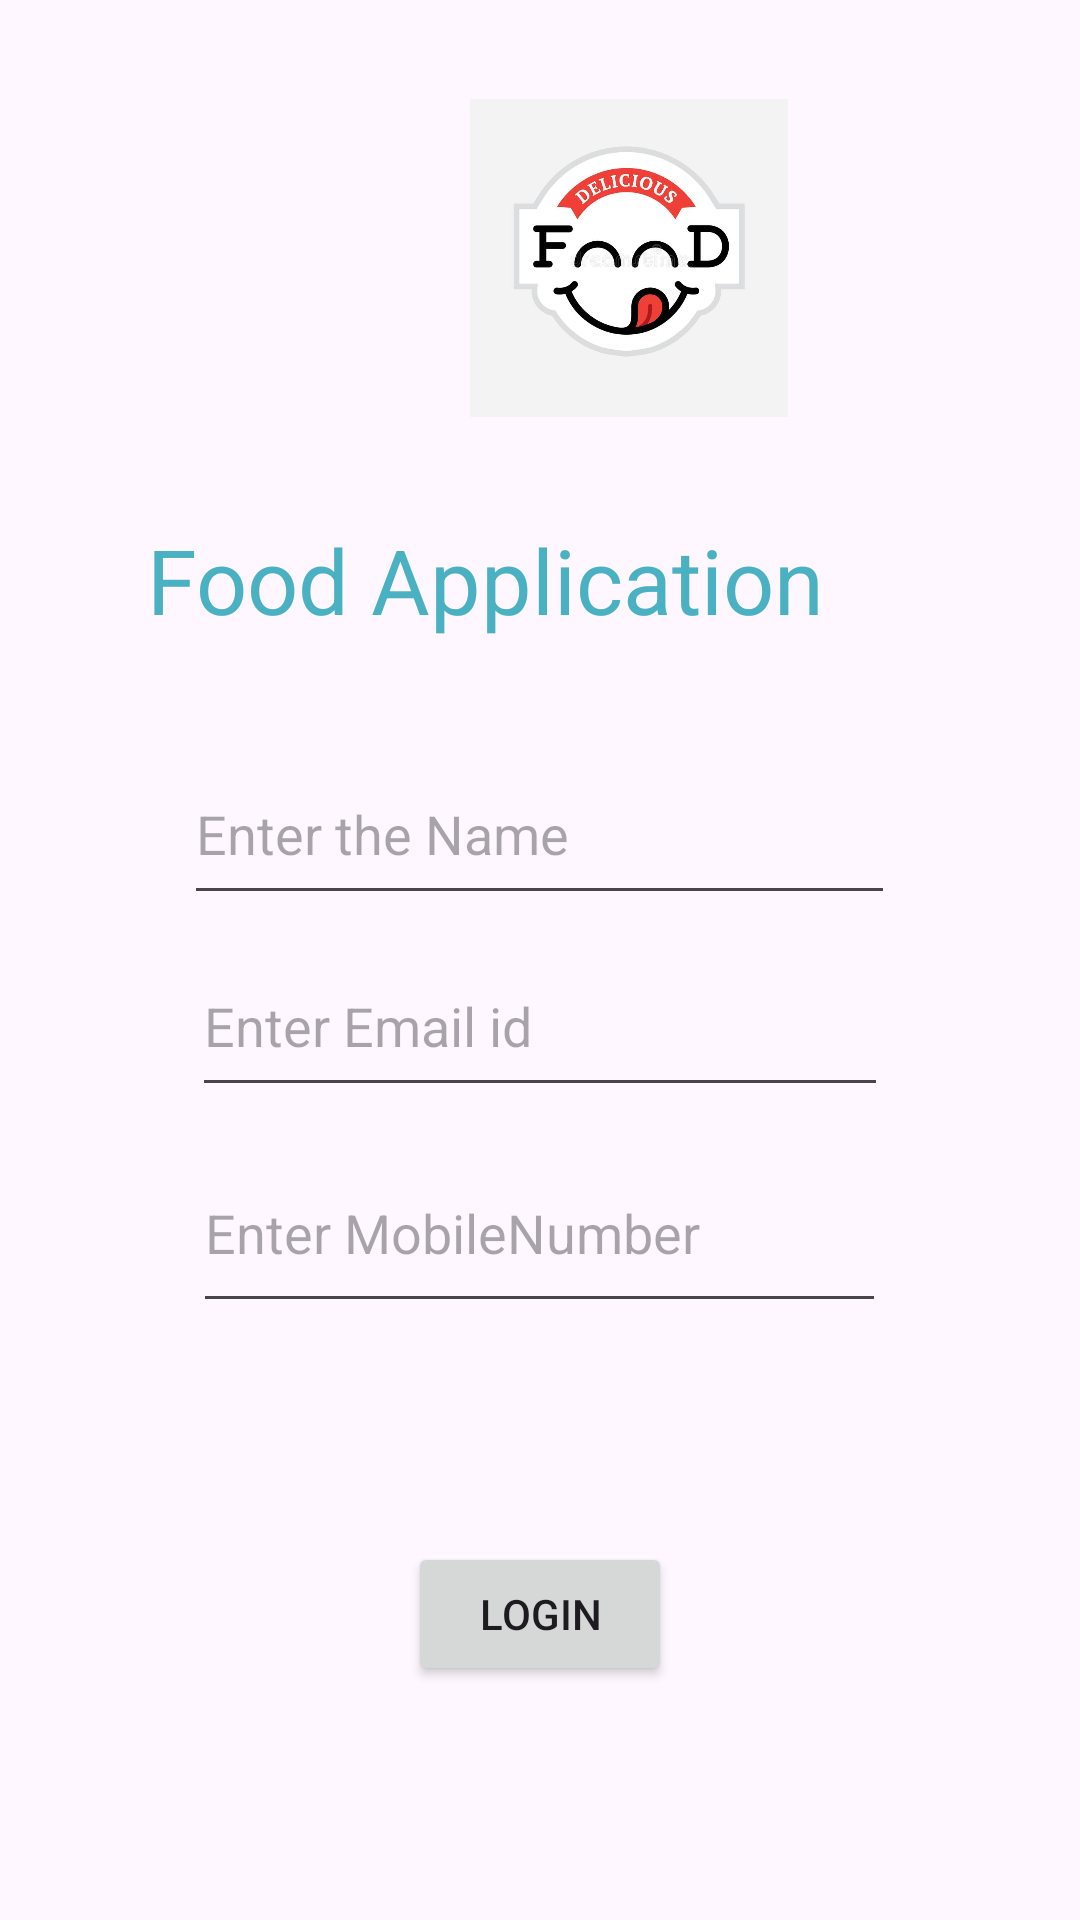

Here is an Android app screen rendered from its layout file. Give the layout XML and the strings, colors and styles it references.
<!-- AndroidManifest.xml: application theme Theme.Task_Assessment -->
<!-- res/layout/activity_main.xml -->
<?xml version="1.0" encoding="utf-8"?>
<RelativeLayout xmlns:android="http://schemas.android.com/apk/res/android"
    xmlns:app="http://schemas.android.com/apk/res-auto"
    xmlns:tools="http://schemas.android.com/tools"
    android:layout_width="match_parent"
    android:layout_height="match_parent"
    tools:context=".MainActivity">

    <ImageView
        android:id="@+id/imageView"
        android:layout_width="121dp"
        android:layout_height="106dp"
        android:layout_alignParentStart="true"
        android:layout_alignParentTop="true"
        android:layout_centerHorizontal="true"
        android:layout_marginStart="149dp"
        android:layout_marginTop="33dp"
        android:src="@drawable/foodimage" />


    <EditText
        android:id="@+id/name"
        android:layout_width="237dp"
        android:layout_height="57dp"
        android:layout_alignParentTop="true"
        android:layout_centerHorizontal="true"
        android:layout_marginTop="248dp"
        android:ems="10"
        android:hint="Enter the Name"
        android:inputType="text" />

    <EditText
        android:id="@+id/email"
        android:layout_width="232dp"
        android:layout_height="57dp"
        android:layout_alignParentTop="true"
        android:layout_centerHorizontal="true"
        android:layout_marginTop="312dp"
        android:ems="10"
        android:hint="Enter Email id"
        android:inputType="textEmailAddress"
        android:labelFor="@+id/Phone" />

    <EditText
        android:id="@+id/mobile"
        android:layout_width="231dp"
        android:layout_height="63dp"
        android:layout_below="@+id/email"
        android:layout_centerInParent="true"
        android:layout_marginTop="9dp"
        android:ems="10"
        android:hint="Enter MobileNumber"
        android:inputType="phone"
        android:labelFor="@+id/email" />

    <Button
        android:id="@+id/login"
        android:layout_width="wrap_content"
        android:layout_height="wrap_content"
        android:layout_below="@+id/mobile"
        android:layout_centerInParent="true"
        android:layout_marginTop="73dp"
        android:text="Login" />

    <TextView
        android:id="@+id/title"
        android:layout_width="266dp"
        android:layout_height="wrap_content"
        android:layout_alignParentTop="true"
        android:layout_alignParentEnd="true"
        android:layout_marginTop="173dp"
        android:layout_marginEnd="45dp"
        android:text="Food Application"
        android:textColor="@color/purple"
        android:textSize="30dp" />

</RelativeLayout>
<!-- resources referenced by this layout -->
<resources>
  <color name="purple">#4AB1C3</color>
  <!-- drawable foodimage: jpg bitmap (drawable, 31109 bytes) -->
  <style name="Theme.Task_Assessment" parent="Base.Theme.Task_Assessment" />
  <style name="Base.Theme.Task_Assessment" parent="Theme.Material3.DayNight.NoActionBar">
          
          
      </style>
</resources>
